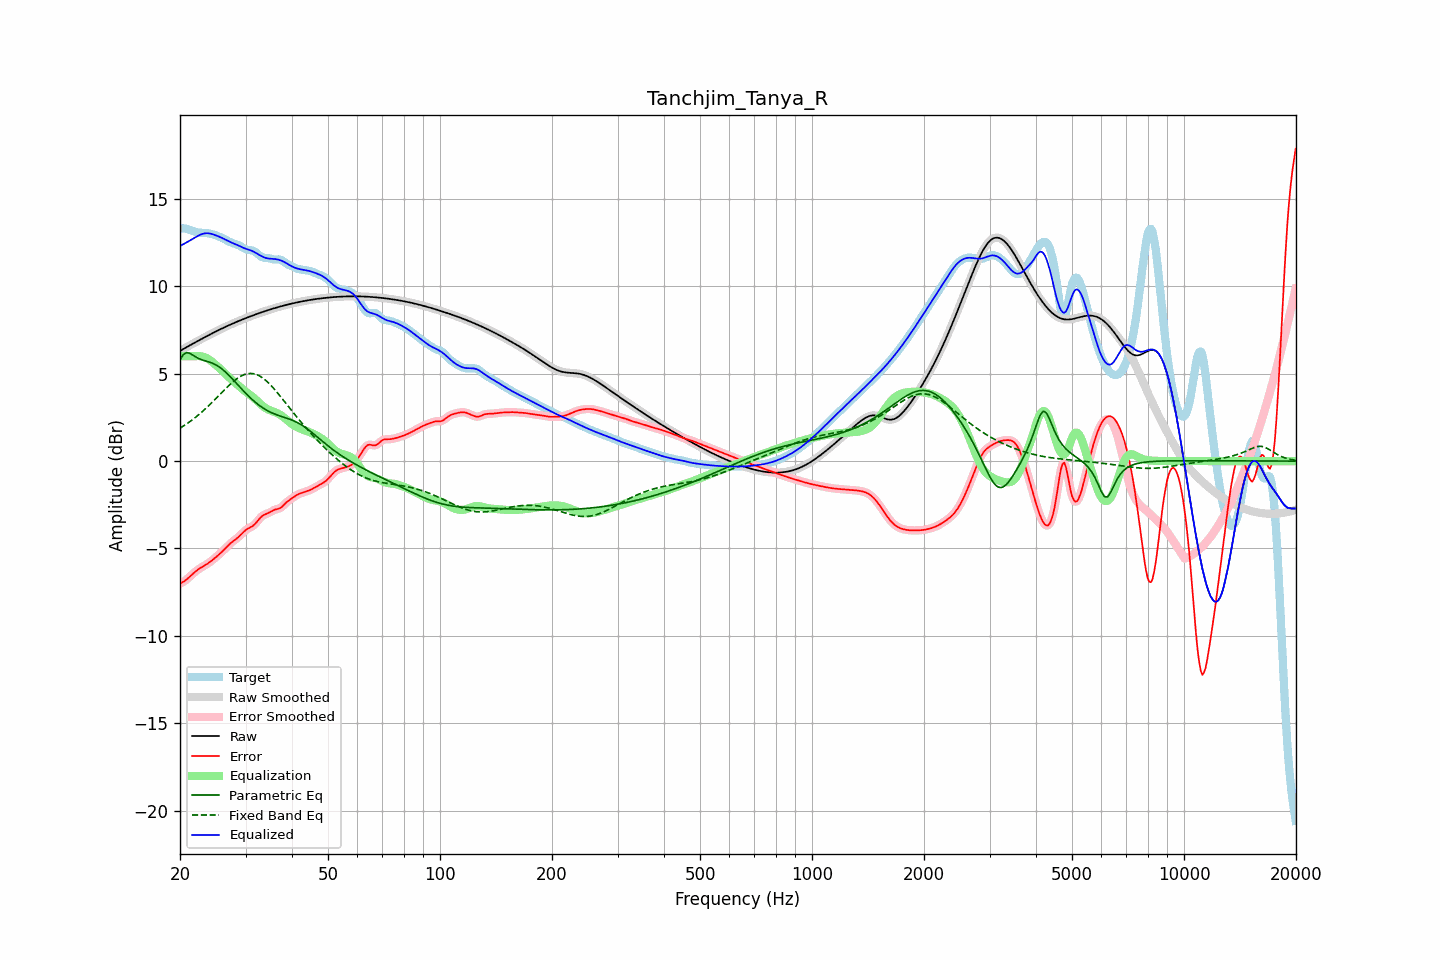

Source data for this figure (header and first rows):
frequency, raw, error, smoothed, error_smoothed, equalization, parametric_eq, fixed_band_eq, equalized_raw, equalized_smoothed, target
20.00, 6.31, -7.00, 6.31, -7.00, 6.00, 5.78, 1.89, 12.31, 12.31, 13.31
20.20, 6.36, -6.96, 6.36, -6.96, 6.00, 5.94, 1.94, 12.36, 12.36, 13.32
20.40, 6.41, -6.91, 6.41, -6.91, 6.00, 6.09, 2.00, 12.41, 12.41, 13.32
20.61, 6.47, -6.85, 6.47, -6.85, 6.00, 6.15, 2.06, 12.47, 12.47, 13.32
20.81, 6.52, -6.78, 6.52, -6.78, 6.00, 6.21, 2.12, 12.52, 12.52, 13.30
21.02, 6.57, -6.70, 6.57, -6.70, 6.00, 6.19, 2.19, 12.57, 12.57, 13.27
21.23, 6.62, -6.62, 6.62, -6.62, 6.00, 6.17, 2.25, 12.62, 12.62, 13.24
21.44, 6.67, -6.54, 6.67, -6.54, 6.00, 6.12, 2.32, 12.67, 12.67, 13.21
21.66, 6.72, -6.45, 6.72, -6.45, 6.00, 6.06, 2.39, 12.72, 12.72, 13.17
21.87, 6.77, -6.37, 6.77, -6.37, 6.00, 6.00, 2.46, 12.78, 12.78, 13.14
22.09, 6.82, -6.29, 6.82, -6.29, 6.01, 5.95, 2.53, 12.83, 12.83, 13.11
22.31, 6.87, -6.22, 6.87, -6.22, 6.01, 5.90, 2.61, 12.88, 12.88, 13.09
22.54, 6.92, -6.16, 6.92, -6.16, 6.01, 5.86, 2.68, 12.93, 12.93, 13.08
22.76, 6.97, -6.10, 6.97, -6.10, 6.00, 5.82, 2.76, 12.97, 12.97, 13.07
22.99, 7.02, -6.05, 7.02, -6.05, 5.98, 5.79, 2.84, 13.01, 13.01, 13.07
23.22, 7.07, -5.99, 7.07, -5.99, 5.96, 5.76, 2.93, 13.03, 13.03, 13.06
23.45, 7.12, -5.94, 7.12, -5.94, 5.92, 5.73, 3.01, 13.04, 13.04, 13.06
23.69, 7.17, -5.88, 7.17, -5.88, 5.88, 5.70, 3.10, 13.05, 13.05, 13.05
23.92, 7.22, -5.82, 7.22, -5.82, 5.82, 5.68, 3.19, 13.04, 13.04, 13.03
24.16, 7.26, -5.75, 7.26, -5.75, 5.76, 5.64, 3.28, 13.02, 13.02, 13.01
24.40, 7.31, -5.68, 7.31, -5.68, 5.68, 5.61, 3.37, 13.00, 13.00, 12.99
24.65, 7.36, -5.60, 7.36, -5.60, 5.61, 5.57, 3.46, 12.97, 12.97, 12.96
24.89, 7.41, -5.53, 7.41, -5.53, 5.53, 5.52, 3.55, 12.93, 12.93, 12.93
25.14, 7.45, -5.45, 7.45, -5.45, 5.45, 5.47, 3.64, 12.90, 12.90, 12.90
25.39, 7.50, -5.37, 7.50, -5.37, 5.37, 5.41, 3.74, 12.86, 12.86, 12.87
25.65, 7.54, -5.28, 7.54, -5.28, 5.28, 5.35, 3.83, 12.82, 12.82, 12.83
25.91, 7.59, -5.20, 7.59, -5.20, 5.19, 5.28, 3.93, 12.78, 12.78, 12.79
26.16, 7.63, -5.11, 7.63, -5.11, 5.10, 5.20, 4.02, 12.73, 12.73, 12.74
26.43, 7.67, -5.01, 7.67, -5.01, 5.01, 5.13, 4.11, 12.69, 12.69, 12.69
26.69, 7.72, -4.92, 7.72, -4.92, 4.92, 5.04, 4.20, 12.64, 12.64, 12.64
26.96, 7.76, -4.83, 7.76, -4.83, 4.84, 4.95, 4.29, 12.60, 12.60, 12.59
27.23, 7.80, -4.74, 7.80, -4.74, 4.75, 4.86, 4.38, 12.55, 12.55, 12.54
27.50, 7.84, -4.66, 7.84, -4.66, 4.67, 4.76, 4.46, 12.51, 12.51, 12.50
27.77, 7.88, -4.59, 7.88, -4.59, 4.59, 4.67, 4.54, 12.48, 12.48, 12.47
28.05, 7.92, -4.52, 7.92, -4.52, 4.52, 4.57, 4.62, 12.44, 12.44, 12.44
28.33, 7.96, -4.45, 7.96, -4.45, 4.44, 4.47, 4.69, 12.40, 12.40, 12.41
28.62, 8.00, -4.38, 8.00, -4.37, 4.36, 4.36, 4.76, 12.36, 12.36, 12.38
28.90, 8.04, -4.29, 8.04, -4.29, 4.27, 4.26, 4.81, 12.31, 12.31, 12.33
29.19, 8.08, -4.20, 8.08, -4.20, 4.19, 4.16, 4.87, 12.27, 12.27, 12.28
29.48, 8.11, -4.11, 8.11, -4.11, 4.11, 4.07, 4.91, 12.23, 12.23, 12.22
29.78, 8.15, -4.02, 8.15, -4.02, 4.04, 3.97, 4.95, 12.19, 12.19, 12.17
30.08, 8.19, -3.94, 8.19, -3.94, 3.97, 3.87, 4.98, 12.16, 12.16, 12.12
30.38, 8.22, -3.87, 8.22, -3.88, 3.90, 3.78, 5.00, 12.12, 12.12, 12.10
30.68, 8.26, -3.82, 8.26, -3.83, 3.84, 3.69, 5.01, 12.09, 12.09, 12.08
30.99, 8.29, -3.78, 8.29, -3.78, 3.77, 3.60, 5.02, 12.06, 12.06, 12.07
31.30, 8.33, -3.73, 8.33, -3.73, 3.70, 3.52, 5.01, 12.02, 12.02, 12.05
31.61, 8.36, -3.66, 8.36, -3.65, 3.62, 3.43, 5.00, 11.98, 11.98, 12.02
31.93, 8.40, -3.57, 8.40, -3.56, 3.53, 3.36, 4.97, 11.93, 11.93, 11.96
32.24, 8.43, -3.46, 8.43, -3.46, 3.45, 3.28, 4.94, 11.87, 11.87, 11.89
32.57, 8.46, -3.34, 8.46, -3.35, 3.36, 3.21, 4.90, 11.82, 11.82, 11.81
32.89, 8.49, -3.24, 8.49, -3.24, 3.27, 3.14, 4.85, 11.77, 11.77, 11.73
33.22, 8.53, -3.15, 8.53, -3.16, 3.19, 3.08, 4.79, 11.72, 11.72, 11.68
33.55, 8.56, -3.09, 8.56, -3.09, 3.12, 3.02, 4.72, 11.67, 11.67, 11.64
33.89, 8.59, -3.05, 8.59, -3.05, 3.05, 2.96, 4.65, 11.64, 11.64, 11.64
34.23, 8.62, -3.01, 8.62, -3.01, 3.00, 2.91, 4.57, 11.61, 11.61, 11.63
34.57, 8.65, -2.98, 8.65, -2.97, 2.95, 2.86, 4.48, 11.60, 11.60, 11.62
34.92, 8.68, -2.93, 8.68, -2.92, 2.91, 2.81, 4.39, 11.59, 11.59, 11.60
35.27, 8.71, -2.87, 8.71, -2.87, 2.88, 2.77, 4.29, 11.58, 11.58, 11.58
35.62, 8.73, -2.82, 8.73, -2.82, 2.84, 2.73, 4.19, 11.58, 11.58, 11.55
35.97, 8.76, -2.78, 8.76, -2.78, 2.81, 2.69, 4.09, 11.57, 11.57, 11.54
... 635 more rows
